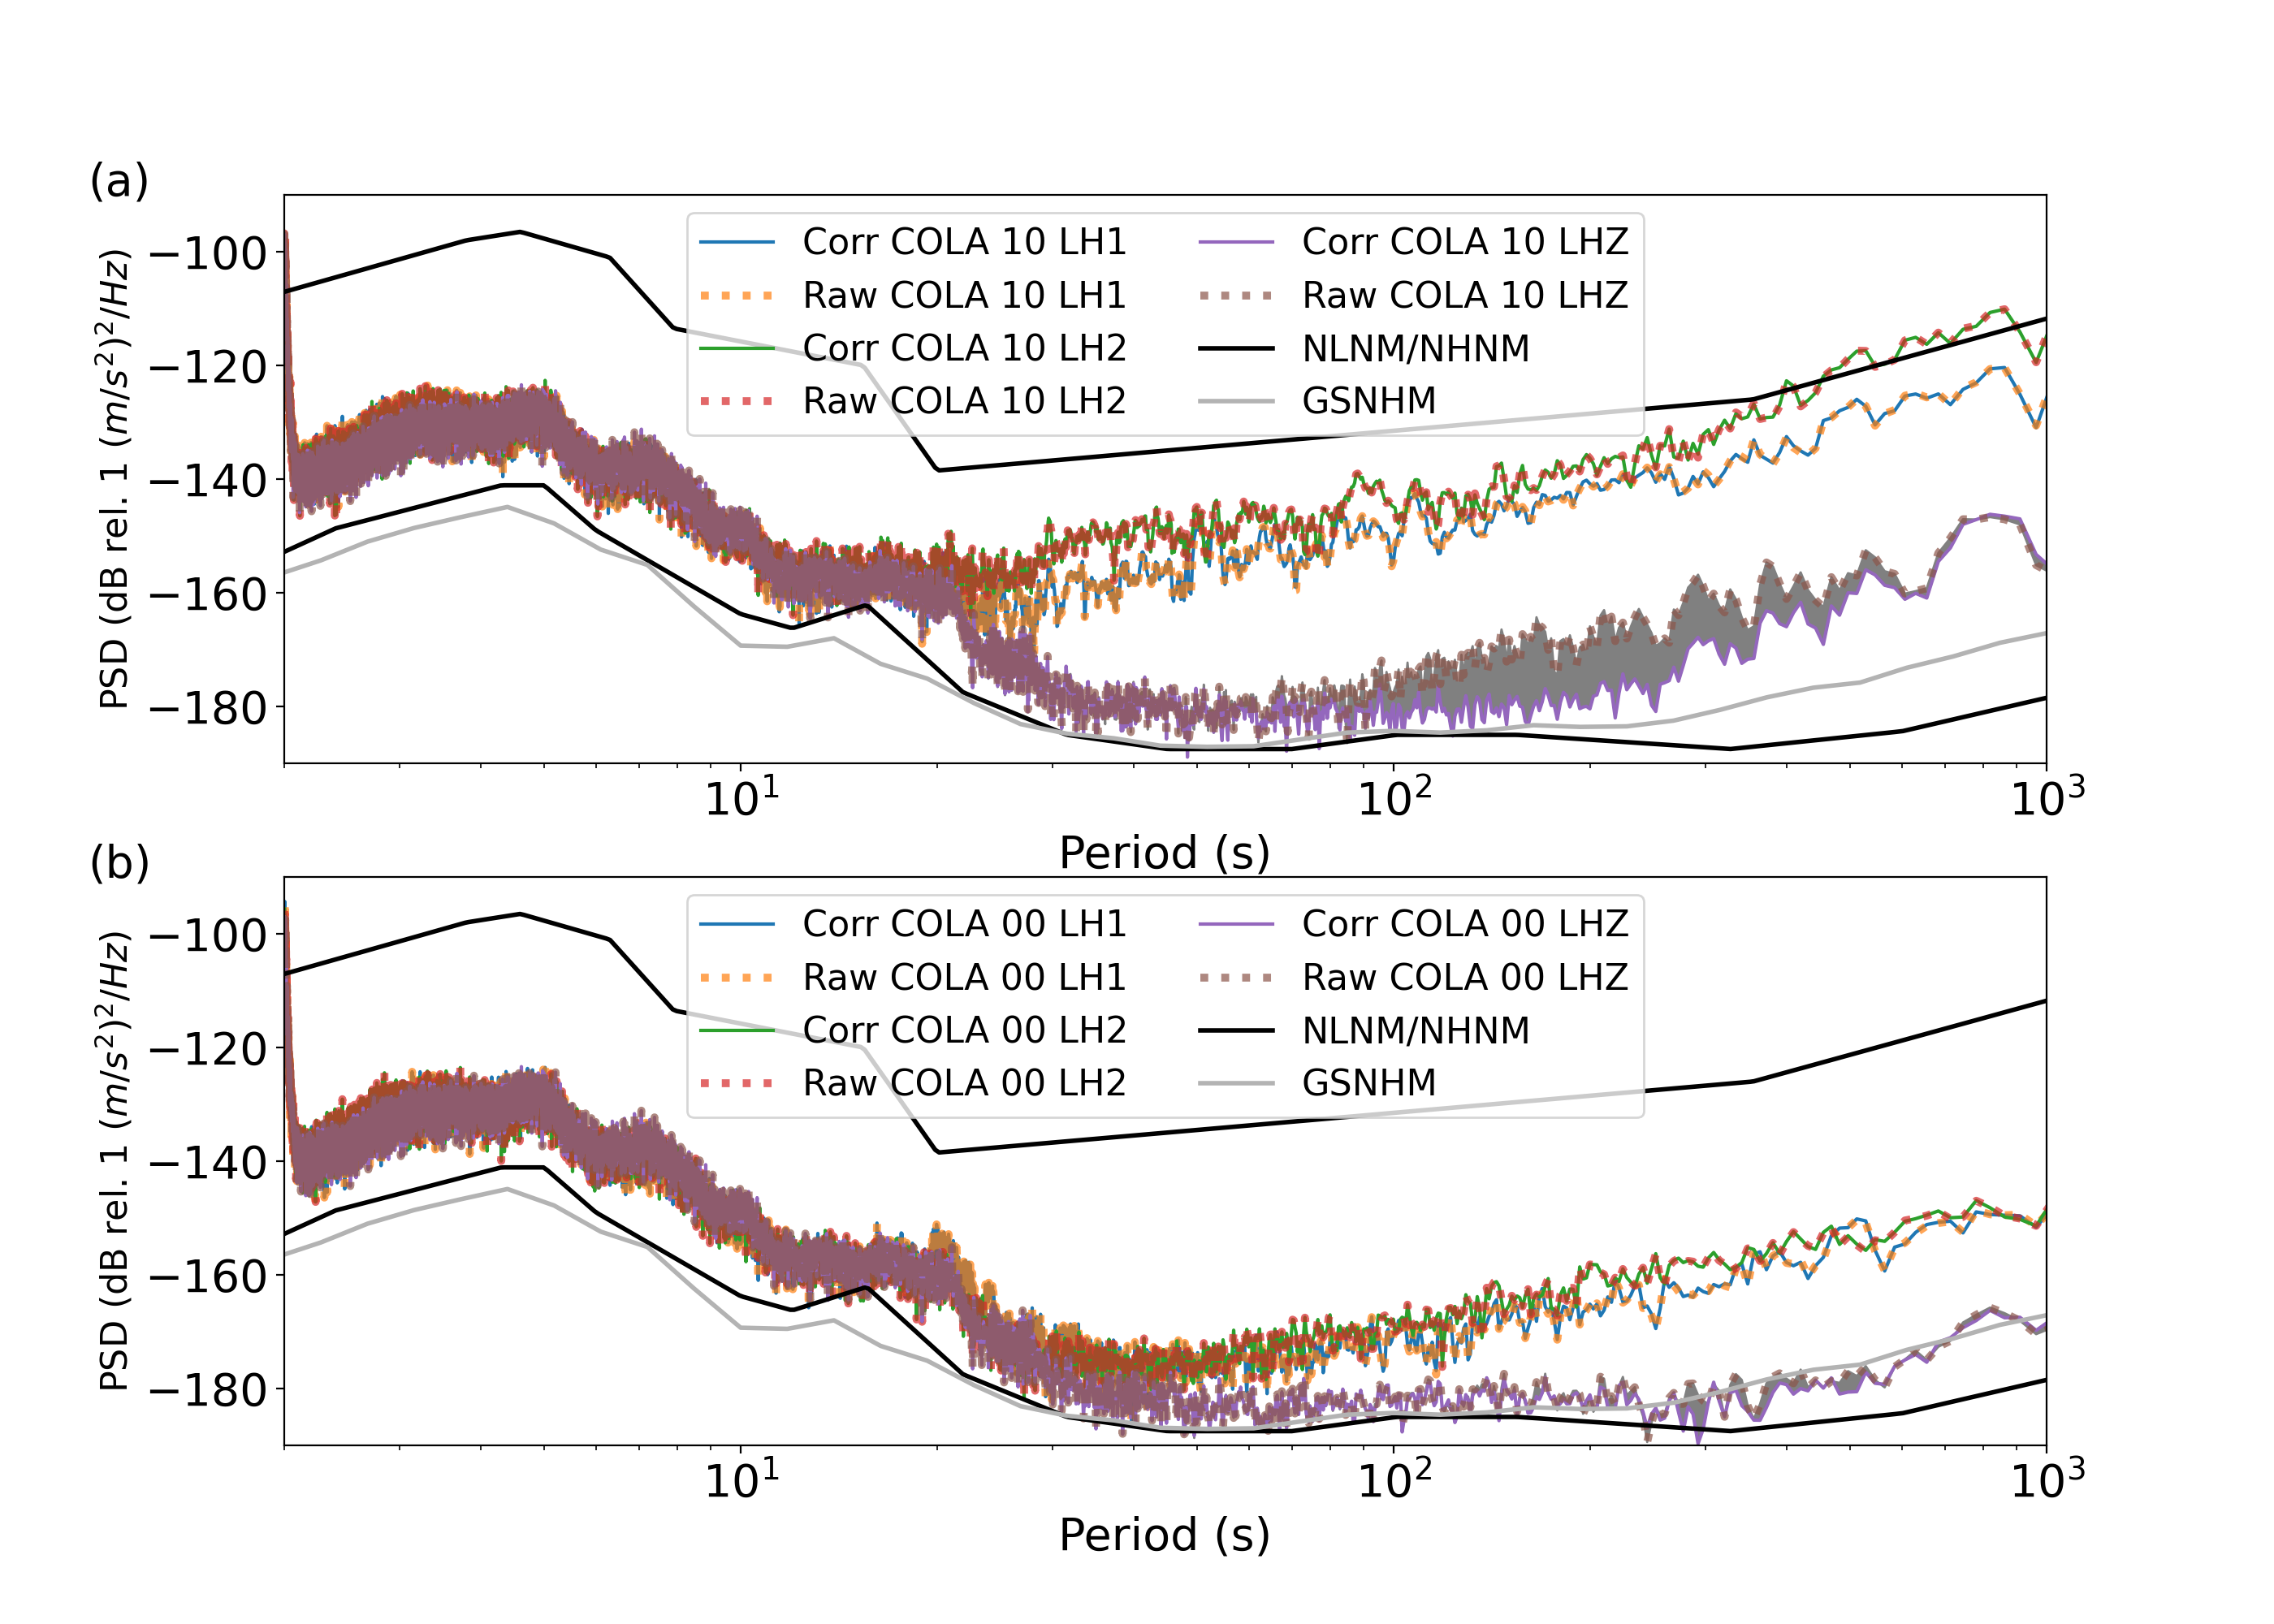

Python code for this plot:
#!/usr/bin/env python
from obspy.core import UTCDateTime
from obspy.clients.fdsn import Client
from obspy.signal.spectral_estimation import get_nlnm, get_nhnm
from scipy.optimize import fmin
from scipy import signal
import matplotlib.pyplot as plt
import numpy as np
stime = UTCDateTime('2019-271T00:00:00')
etime = stime + 1*24*60*60

import matplotlib as mpl
mpl.rc('font',family='serif')
mpl.rc('font',serif='Times')
#mpl.rc('text', usetex=True)
mpl.rc('font',size=20)

chans = ['LH1', 'LH2', 'LHZ']
locs = ['10', '00']
fig = plt.figure(2, figsize=(14,10))
for idx, loc in enumerate(locs):
    plt.subplot(2,1,idx+1)
    for chan in chans:

        #net, sta, loc, chan = 'TA', 'H22K', '*', 'LHZ'
        net, sta = 'IU', 'COLA'

        pmax = 1./2000.
        pmin = 1./10.

        client = Client()
        st = client.get_waveforms(net, sta, loc,
                                   chan, stime, etime, attach_response = True)
        #st = read("/msd/" + net + '_' + sta + '/' + str(ctime.year) + "/" +
        #          str(ctime.julday).zfill(3) + "/"+ loc + "_" + chan + "*")

        stR = st.copy()
        stR.detrend('constant')
        st += client.get_waveforms("IU", "COLA", "*",
                                   "LF*", stime, etime, attach_response = True)
        #st += read("/msd/" + net + '_' + sta + '/' + str(ctime.year) + "/" +
        #          str(ctime.julday).zfill(3) + "/40_LF*")
        st.detrend('constant')
        st.merge(fill_value=0)
        if loc == '10':
            paz = {'poles': [-0.037+0.037j, -0.037-0.037j], 'zeros': [0j], 'gain':1., 'sensitivity': 1.}
        else:
            paz = {'poles': [-0.01234+0.01234j, -0.01234-0.01234j], 'zeros': [0j], 'gain':1., 'sensitivity': 1.}
        #inv = read_inventory("/APPS/metadata/RESPS/RESP." + net + "." + sta + "." +
        #                    "00." + chan)
        # The magnetic field is now interms of m/s/s/nT normalized
        for tr in st.select(location='40'):
            tr.simulate(paz_simulate=paz)

        # Filter and then estimate coefficents
        st.filter('bandpass', freqmin=pmax, freqmax=pmin)
        #st.normalize()


        def resi_fun(x):
            data = st.select(location=loc, channel=chan)[0].data.copy()
            for idx, tr in enumerate(st.select(location='40')):
                data -= x[idx]*tr.data.copy()
            return np.sum(data**2)/len(data)

        sol = fmin(resi_fun, [1., 1., 1.])



        def correct(x):
            data = st.select(location=loc, channel=chan)[0].data.copy()
            for idx, tr in enumerate(st.select(location='40')):
                data -= x[idx]*tr.data.copy()
            return data

        print(sol)
        print(resi_fun([0., 0., 0.]))
        print(resi_fun(sol))

        reduction = 100.*(resi_fun(sol) - resi_fun([0., 0., 0.]))/resi_fun([0., 0., 0.])
        print(chan + ' variance reduction')
        print(reduction)



        tr = st.select(location=loc, channel=chan)[0]
        times = tr.times()/(24*60*60)
        # plt.subplot(2,1,1)
        # plt.plot(times, tr.data,label = tr.id, alpha=0.5)
        # plt.plot(times, correct(sol),label = 'Magnetic Field Corrected', alpha=0.5)
        # plt.xlim((min(times), max(times)))
        # plt.legend()
        # plt.subplot(2,1,2)
        # for tr in st.select(location='40'):
            # plt.plot(times, tr.data,label = tr.id, alpha=0.5)
            # plt.xlim((min(times), max(times)))
        # plt.legend()

        # plt.savefig('Timeseries' + chan + '.png', format='PNG')
        # plt.show()
        # plt.clf()
        # plt.close()

        NFFT=2*2*4096


        def correct2(x):
            data = stR.select(location=loc, channel=chan)[0].data.copy()
            print(data)
            for idx, tr in enumerate(st.select(location='40')):
                data -= x[idx]*tr.data.copy()
            return data



        data2 = correct2(sol)

        print(data2)


        tr = stR.select(location=loc, channel=chan)[0]
        f, p = signal.welch(tr.data, fs = tr.stats.sampling_rate,
                             nperseg=NFFT, noverlap=256)
        print(tr)
        amp, f= tr.stats.response.get_evalresp_response(tr.stats.delta, NFFT,
                                                        output='ACC')

        f, pcor =  signal.welch(data2, fs = tr.stats.sampling_rate,
                             nperseg=NFFT, noverlap=256)

        # (m/s^2)^2/Hz
        p /= np.abs(amp)**2
        p=10.*np.log10(p)
        pcor /= np.abs(amp)**2
        pcor = 10.*np.log10(pcor)




        plt.semilogx(1./f, pcor, label='Corr ' + tr.stats.station + ' ' + tr.stats.location + ' ' + chan)
        plt.semilogx(1./f,p, label='Raw ' + tr.stats.station + ' ' + tr.stats.location + ' ' + chan, alpha=0.7, linestyle='dotted', linewidth=3.5)
    per, nlnm = get_nlnm()
    per, nhnm = get_nhnm()
    bper, bpow =[], []
    fil = open('GSNHmodel.csv','r')
    for line in fil:
        line = line.strip()
        line = line.replace(' ','')
        line = line.split(',')
        bper.append(float(line[0]))
        bpow.append(float(line[1]))
    fil.close()
    plt.semilogx(per, nlnm, color='k', linewidth=2)
    plt.semilogx(per, nhnm, color='k', linewidth=2, label='NLNM/NHNM')
    plt.semilogx(bper, bpow, color='.7', linewidth=2, label='GSNHM')
    #plt.axvspan(1./pmin, 1./pmax, facecolor='g', alpha=0.1)
    plt.fill_between(1./f, p, pcor,color='.5')
    plt.xlabel('Period (s)')
    plt.ylabel('PSD (dB rel. 1 $(m/s^2)^2/Hz$)', fontsize=16)
    plt.xlim((2., 1000.))
    plt.ylim((-190, -90))
    plt.legend(loc=9, ncol=2, fontsize=16)
    if idx == 0:
        plt.text(1., -90, '(a)')
    else:
        plt.text(1., -90, '(b)')
plt.savefig('figure2.png', format='PNG', dpi=200)
plt.show()
